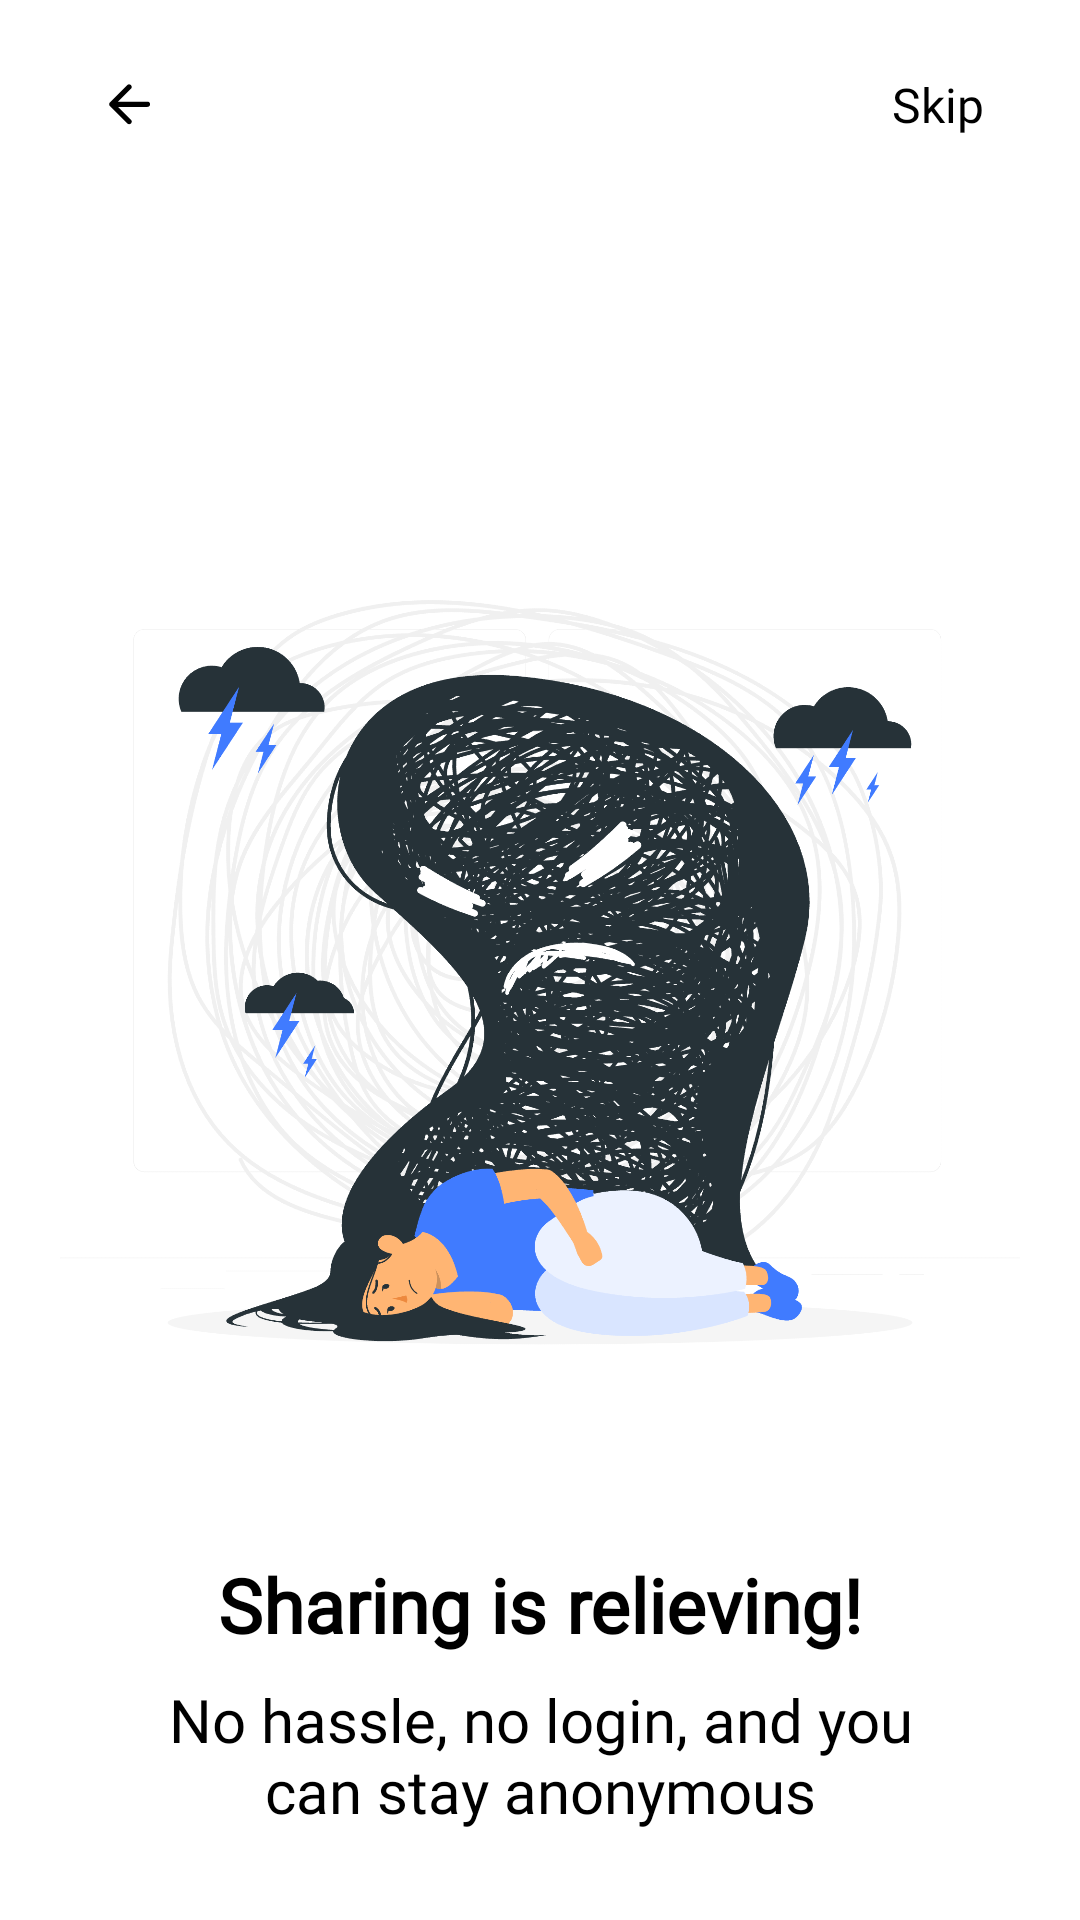

Write the Android layout XML for this screen, with the resource values it uses.
<!-- AndroidManifest.xml: application theme Theme.WriteMyLife -->
<!-- res/layout/fragment_second_screen.xml -->
<?xml version="1.0" encoding="utf-8"?>

<androidx.constraintlayout.widget.ConstraintLayout
    xmlns:android="http://schemas.android.com/apk/res/android"
    xmlns:tools="http://schemas.android.com/tools"
    xmlns:app="http://schemas.android.com/apk/res-auto"
    android:layout_width="match_parent"
    android:layout_height="match_parent"
    android:background="@color/white_background"
    tools:context=".ui.onboarding.SecondScreen">

    <ImageView
        android:contentDescription="@string/illustration"
        android:id="@+id/iv_onboarding2"
        android:layout_width="320dp"
        android:layout_height="335dp"
        android:layout_marginTop="167dp"
        android:src="@drawable/o2"
        app:layout_constraintEnd_toEndOf="parent"
        app:layout_constraintStart_toStartOf="parent"
        app:layout_constraintTop_toTopOf="parent" />

    <TextView
        android:id="@+id/tv_title_ob2"
        android:layout_width="wrap_content"
        android:layout_height="wrap_content"
        android:layout_marginTop="16dp"
        android:text="@string/title_onboarding_2"
        android:textColor="@color/black"
        android:textSize="25sp"
        android:textStyle="bold"
        android:fontFamily="@font/avenir_heavy"
        app:layout_constraintEnd_toEndOf="@+id/iv_onboarding2"
        app:layout_constraintStart_toStartOf="@+id/iv_onboarding2"
        app:layout_constraintTop_toBottomOf="@+id/iv_onboarding2" />

    <TextView
        android:id="@+id/tv_subtitle_ob2"
        android:layout_width="269dp"
        android:layout_height="54dp"
        android:layout_marginTop="8dp"
        android:fontFamily="@font/avenir_roman"
        android:text="@string/subtitle_onboarding_2"
        android:textAlignment="center"
        android:textColor="@color/black"
        android:textSize="20sp"
        app:layout_constraintEnd_toEndOf="@+id/tv_title_ob2"
        app:layout_constraintStart_toStartOf="@+id/tv_title_ob2"
        app:layout_constraintTop_toBottomOf="@+id/tv_title_ob2" />

    <TextView
        android:id="@+id/button_continue_ob2"
        android:layout_width="wrap_content"
        android:layout_height="wrap_content"
        android:layout_marginTop="24dp"
        android:layout_marginEnd="32dp"
        android:backgroundTint="@color/blue_primary"
        android:fontFamily="@font/avenir_medium"
        android:text="@string/skip"
        android:textColor="@color/black"
        android:textSize="16sp"
        app:layout_constraintEnd_toEndOf="parent"
        app:layout_constraintTop_toTopOf="parent" />

    <ImageView
        android:id="@+id/iv_btn_backob2"
        android:layout_width="wrap_content"
        android:layout_height="wrap_content"
        android:layout_marginStart="32dp"
        android:layout_marginTop="24dp"
        android:contentDescription="@string/back"
        android:src="@drawable/back"
        app:layout_constraintStart_toStartOf="parent"
        app:layout_constraintTop_toTopOf="parent" />

</androidx.constraintlayout.widget.ConstraintLayout>
<!-- resources referenced by this layout -->
<resources>
  <color name="black">#000000</color>
  <color name="blue_primary">#63A0FF</color>
  <color name="white_background">#FFFFFF</color>
  <!-- drawable back (drawable) -->
  <vector xmlns:android="http://schemas.android.com/apk/res/android"
      android:width="22dp"
      android:height="22dp"
      android:viewportWidth="22"
      android:viewportHeight="22">
    <path
        android:pathData="M10.412,17.137L4.637,11.362C4.55,11.275 4.488,11.18 4.451,11.078C4.414,10.976 4.396,10.866 4.397,10.75C4.397,10.633 4.415,10.524 4.452,10.422C4.488,10.319 4.55,10.225 4.637,10.137L10.412,4.362C10.573,4.202 10.773,4.118 11.014,4.111C11.255,4.104 11.463,4.188 11.637,4.362C11.812,4.523 11.903,4.723 11.911,4.964C11.919,5.205 11.835,5.413 11.659,5.587L7.372,9.875H17.15C17.398,9.875 17.605,9.959 17.774,10.127C17.941,10.295 18.025,10.502 18.025,10.75C18.025,10.998 17.941,11.205 17.774,11.373C17.606,11.542 17.398,11.625 17.15,11.625H7.372L11.659,15.912C11.819,16.073 11.903,16.277 11.911,16.525C11.919,16.773 11.835,16.977 11.659,17.137C11.499,17.312 11.295,17.4 11.047,17.4C10.799,17.4 10.587,17.312 10.412,17.137Z"
        android:fillColor="#000000"/>
  </vector>
  <!-- drawable o2: png bitmap (drawable, 357475 bytes) -->
  <string name="back">back</string>
  <string name="illustration">illustration</string>
  <string name="skip">Skip</string>
  <string name="subtitle_onboarding_2">No hassle, no login, and you can stay anonymous</string>
  <string name="title_onboarding_2">Sharing is relieving!</string>
  <style name="Theme.WriteMyLife" parent="Base.Theme.WriteMyLife" />
  <style name="Base.Theme.WriteMyLife" parent="Theme.Material3.DayNight.NoActionBar">
          
          
      </style>
</resources>
